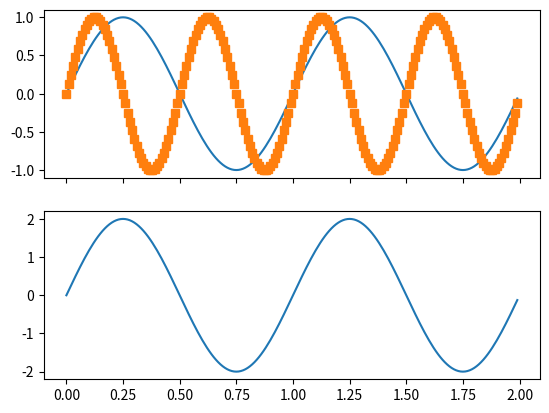
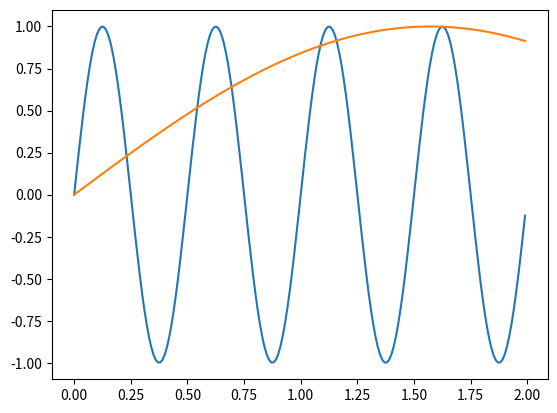

Python code for these plots, in order:
"""
===================================
Managing multiple figures in pyplot
===================================

`matplotlib.pyplot` uses the concept of a *current figure* and *current axes*.
Figures are identified via a figure number that is passed to `~.pyplot.figure`.
The figure with the given number is set as *current figure*. Additionally, if
no figure with the number exists, a new one is created.

.. note::

    We discourage working with multiple figures through the implicit pyplot
    interface because managing the *current figure* is cumbersome and
    error-prone. Instead, we recommend using the explicit approach and call
    methods on Figure and Axes instances. See :ref:`api_interfaces` for an
    explanation of the trade-offs between the implicit and explicit interfaces.

"""
import matplotlib.pyplot as plt
import numpy as np

t = np.arange(0.0, 2.0, 0.01)
s1 = np.sin(2*np.pi*t)
s2 = np.sin(4*np.pi*t)

###############################################################################
# Create figure 1

plt.figure(1)
plt.subplot(211)
plt.plot(t, s1)
plt.subplot(212)
plt.plot(t, 2*s1)

###############################################################################
# Create figure 2

plt.figure(2)
plt.plot(t, s2)
fig2=plt.gcf() # get current figure gives access to figure 2
anotherfig2=fig2
###############################################################################
# Now switch back to figure 1 and make some changes

plt.figure(1)
plt.subplot(211)
plt.plot(t, s2, 's')
ax = plt.gca()
ax.set_xticklabels([])

###############################################################################
# Now use the variable with fig2 to plot something

fig2.gca().plot(t,np.sin(t)) # fig2.plot() does not work

plt.show()
